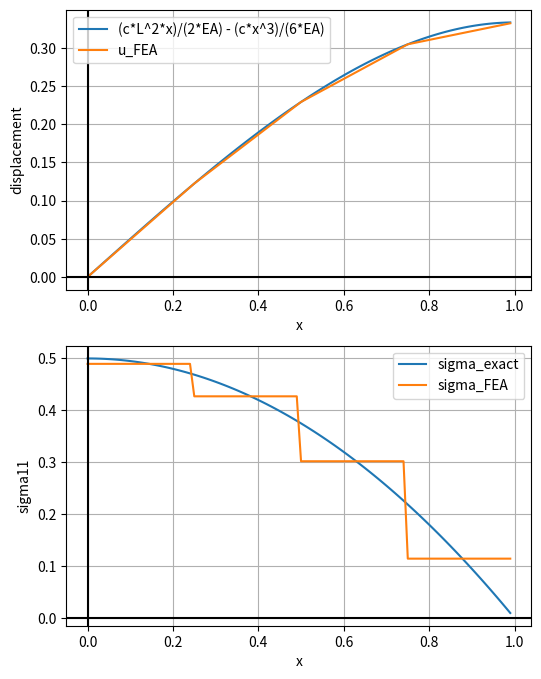

This figure's Python source:
import sympy as sp
import numpy as np
from sympy import lambdify
from matplotlib import pyplot as plt
x = sp.symbols("x")
xL = np.arange(0,1,0.01)
c,L,EA = 1,1,1
# Exact Calculations
u_exact = c*L**2/2/EA*x - c/sp.Rational("6")/EA*x**3
s_exact = u_exact.diff(x)
print("u_exact(x) =",u_exact,"s_exact(x) =",s_exact)
F = lambdify(x,u_exact)
dF = lambdify(x,s_exact)
y_exact = F(xL)
sy_exact = dF(xL)
def PN1(x):
    conds = [(x>=0)&(x<=L/4),(x>=L/4)&(x<L/2)]
    functions = [lambda x:4*x/L,lambda x:4/L*(L/2-x)]
    Dfunctions = [lambda x:4/L,lambda x:-4]
    return np.piecewise(x,conds,functions), np.piecewise(x,conds,Dfunctions)
def PN2(x):
    conds = [(x>=L/4)&(x<=L/2),(x>=L/2)&(x<3*L/4)]
    functions = [lambda x:4/L*(-L/4+x),lambda x:4/L*(3*L/4-x)]
    Dfunctions = [lambda x:4/L,lambda x:-4]
    return np.piecewise(x,conds,functions), np.piecewise(x,conds,Dfunctions)
def PN3(x):
    conds = [(x>=L/2)&(x<=3*L/4),(x>=3*L/4)&(x<=L)]
    functions = [lambda x:4/L*(-L/2+x),lambda x:4/L*(L-x)]
    Dfunctions = [lambda x:4/L,lambda x:-4]
    return np.piecewise(x,conds,functions), np.piecewise(x,conds,Dfunctions)
def PN4(x):
    conds = [(x>=3*L/4)&(x<=L)]
    functions = [lambda x:4/L*(-3*L/4+x)]
    Dfunctions = [lambda x:4/L]
    return np.piecewise(x,conds,functions), np.piecewise(x,conds,Dfunctions)
N1, DN1 = PN1(xL)
N2, DN2 = PN2(xL)
N3, DN3 = PN3(xL)
N4, DN4 = PN4(xL)
u1 = c*L**3/EA*(47/384)
u2 = c*L**3/EA*(11/48)
u3 = c*L**3/EA*(39/128)
u4 = c*L**3/EA*(1/3)
u = u1*N1+u2*N2+u3*N3+u4*N4
up = u1*DN1+u2*DN2+u3*DN3+u4*DN4
fig, ax = plt.subplots(2, figsize=(6,8))
ax[0].set_title("")
ax[0].set_xlabel("x")
ax[0].set_ylabel("displacement")
ax[0].plot(xL,y_exact,label="(c*L^2*x)/(2*EA) - (c*x^3)/(6*EA)")
ax[0].plot(xL,u,label="u_FEA")
ax[1].plot(xL,sy_exact,label="sigma_exact")
ax[1].plot(xL,up,label="sigma_FEA")
ax[1].set_ylabel("sigma11")
for i in ax:
    i.grid(True, which='both')
    i.axhline(y = 0, color = 'k')
    i.axvline(x = 0, color = 'k')
    i.set_xlabel("x")
    i.legend()
